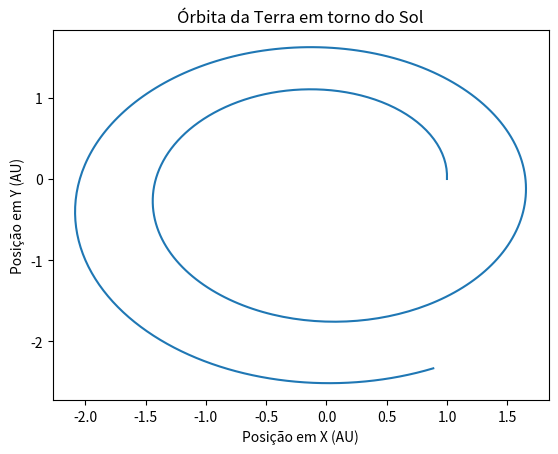

Write the Python code that produced this figure.
import numpy as np
import matplotlib.pyplot as plt


t0 = 0.0
tf = 4.0
dt = 0.01
v0 = 2 * np.pi  # velocidade inicial [AU/ano]
x0 = 1.0        # posição inicial da terra [AU]

G = 4 * np.pi**2

t = np.arange(t0, tf, dt)
x = np.zeros(np.size(t))
y = np.zeros(np.size(t))
vx = np.zeros(np.size(t))
vy = np.zeros(np.size(t))
ax = np.zeros(np.size(t))
ay = np.zeros(np.size(t))

x[0] = x0
y[0] = 0
vx[0] = 0
vy[0] = v0

gm = G

for i in range(np.size(t) - 1):
    t[i+1] = t[i]+dt
    r=np.sqrt(x[i]**2+y[i]**2)
    ax[i] = -gm/r**3*x[i]
    ay[i] = -gm/r**3*y[i]
    vx[i+1] = vx[i] + ax[i]*dt
    vy[i+1] = vy[i] + ay[i]*dt
    x[i+1] = x[i] + vx[i]*dt
    y[i+1] = y[i] + vy[i]*dt

plt.plot(x, y, label="Órbita da Terra")
plt.xlabel("Posição em X (AU)")
plt.ylabel("Posição em Y (AU)")
plt.title("Órbita da Terra em torno do Sol")
plt.show()